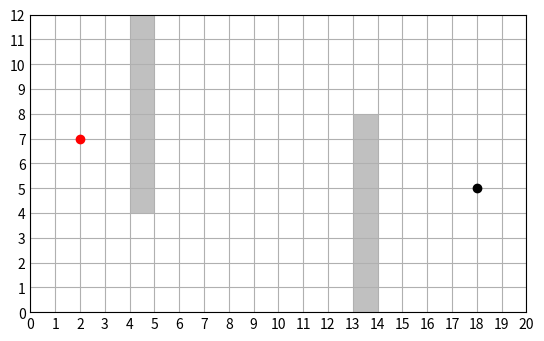

Write the Python code that produced this figure.
import matplotlib.pyplot as plt
import matplotlib.patches as patches

def graph_plot(map, start, end, wall, path=None):
    fig = plt.figure(0)
    axes = fig.add_subplot(111)

    axes.plot(start[0], start[1], 'ro')
    axes.plot(end[0], end[1], 'ko')

    for brick in wall:
        rec = patches.Rectangle(brick, 1, 1, fc = 'silver')
        axes.add_patch(rec)

    if path:
        axes.plot(path[:,0], path[:,1],'-',color = 'orange')

    axes.set_aspect('equal', adjustable='box')
    axes.set_xlim([0, map[0]])
    axes.set_ylim([0, map[1]])
    # axes.set_xticklabels([])
    # axes.set_yticklabels([])
    axes.set_xticks(list(range(map[0]+1)))
    axes.set_yticks(list(range(map[1]+1)))
    axes.grid()
    axes.tick_params(length=0)
    plt.show()

def greedy_search(start, end, blocks, map):
    pass

def A_star_search(start,end, blocks, map):
    pass

map=[20, 12]
start = [2,7]
end = [18, 5]
draw_wall1 = [(4, i) for i in range(4, 12)]
draw_wall2 = [(13,i) for i in range(0, 8)]

graph_plot(map,start,end,draw_wall1+ draw_wall2)
greedy_search(start, end, draw_wall1, map)